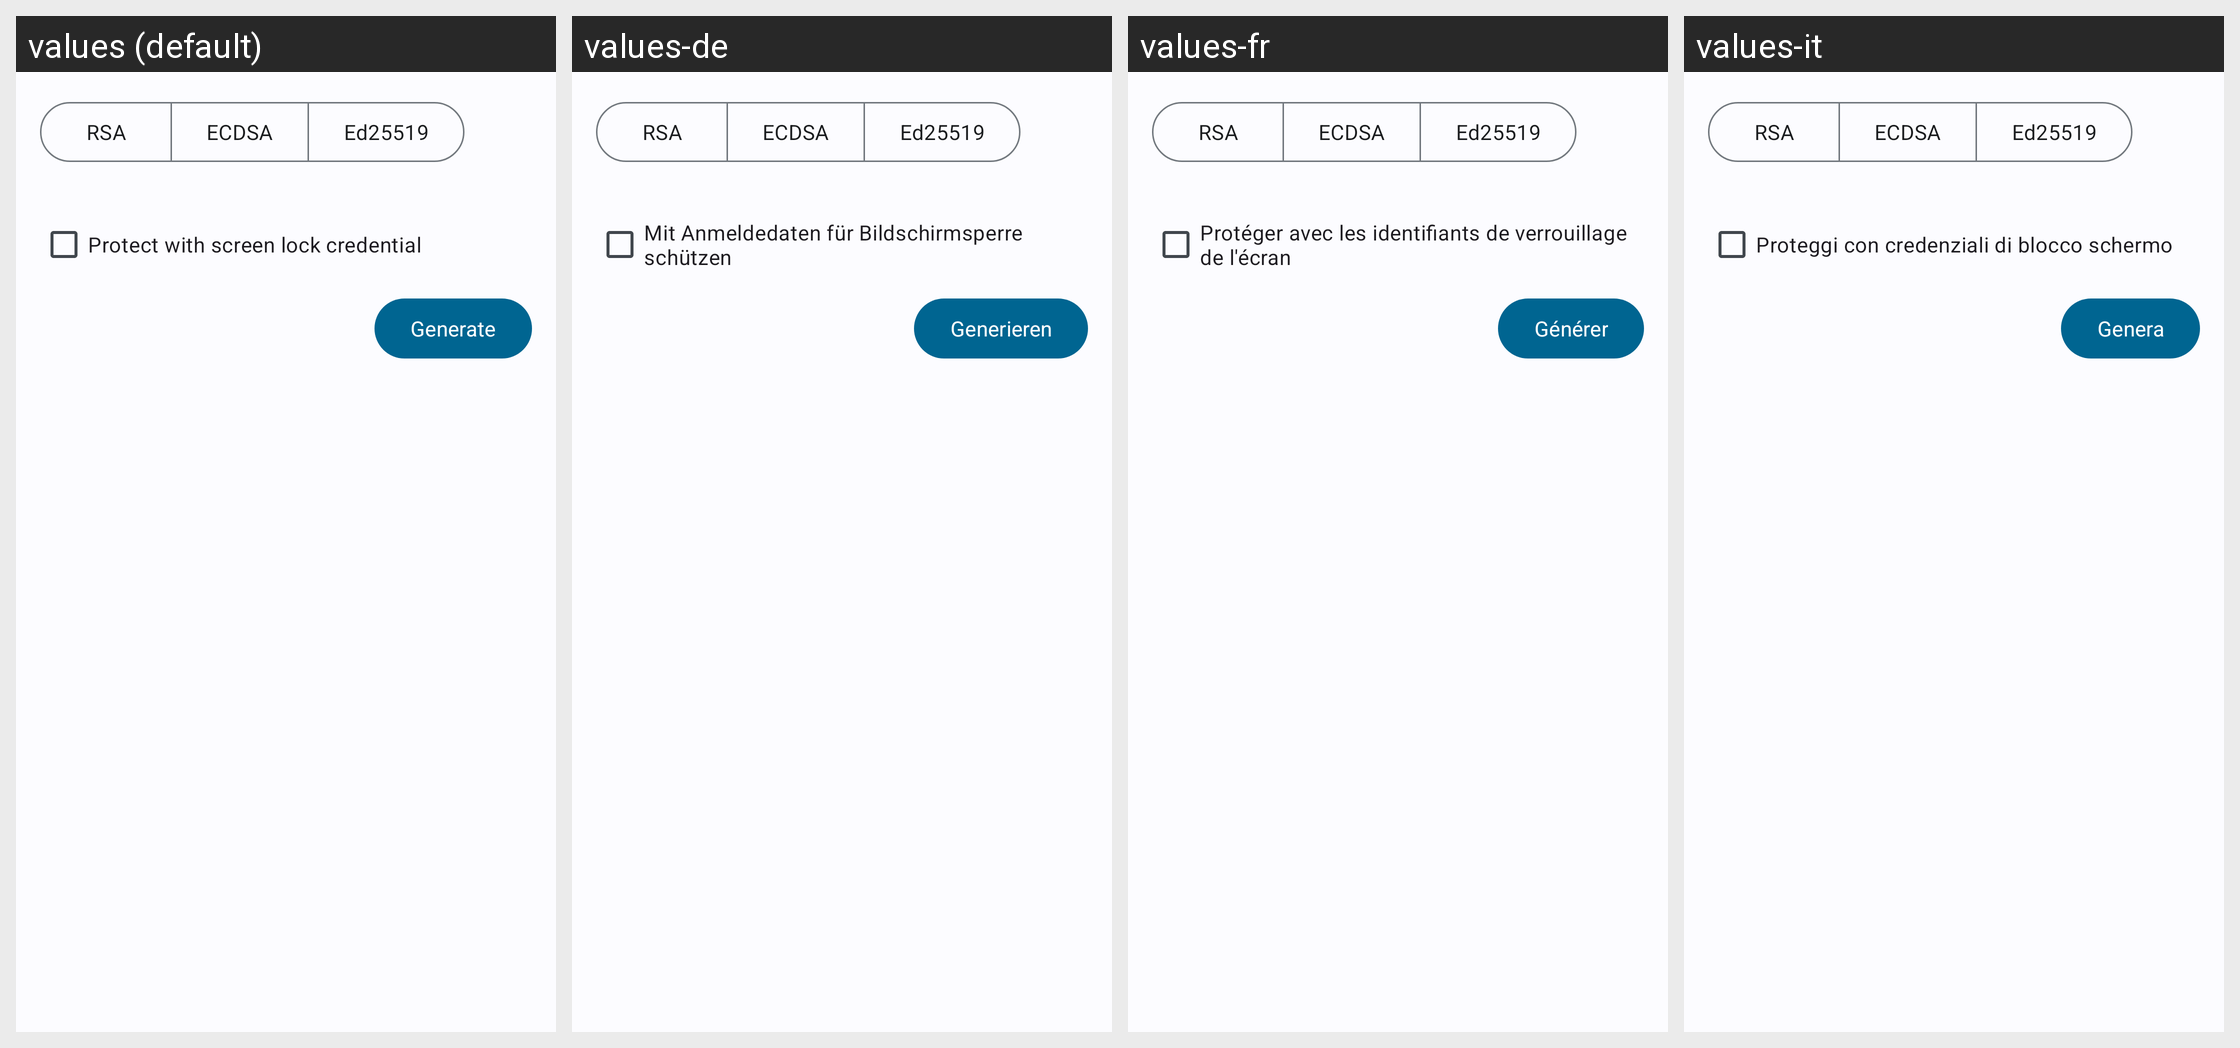

For this localized Android screen grid, give each drawn string resource with its value in every locale shown.
Android screen res/layout/activity_ssh_keygen.xml rendered under 4 locales, left to right: values (default), values-de, values-fr, values-it. Device: Nexus 5 (rendered at 1080×1920; each locale shown at half size, 540×960, under a caption strip naming it); theme AppThemeM3.
Other locales in the repository, not shown: values-ar, values-cs, values-es, values-es-rES, values-gl, values-he, values-ja, values-ko-rKR, values-pl-rPL, values-pt-rBR, values-ru, values-sr, values-uk-rUA, values-zh, values-zh-rCH, values-zh-rCN, values-zh-rTW.
Strings drawn on this screen, with the default value and each locale's value (text and hints the layout hard-codes, and strings that could not be matched under every locale, appear in the picture but are not listed):

ssh_keygen_label_rsa
  values: RSA
  values-de: RSA
  values-fr: RSA
  values-it: RSA

ssh_keygen_label_ecdsa
  values: ECDSA
  values-de: ECDSA
  values-fr: ECDSA
  values-it: ECDSA

ssh_keygen_label_ed25519
  values: Ed25519
  values-de: Ed25519
  values-fr: Ed25519
  values-it: Ed25519

ssh_keygen_require_authentication
  values: Protect with screen lock credential
  values-de: Mit Anmeldedaten für Bildschirmsperre schützen
  values-fr: Protéger avec les identifiants de verrouillage de l'écran
  values-it: Proteggi con credenziali di blocco schermo

ssh_keygen_generate
  values: Generate
  values-de: Generieren
  values-fr: Générer
  values-it: Genera
